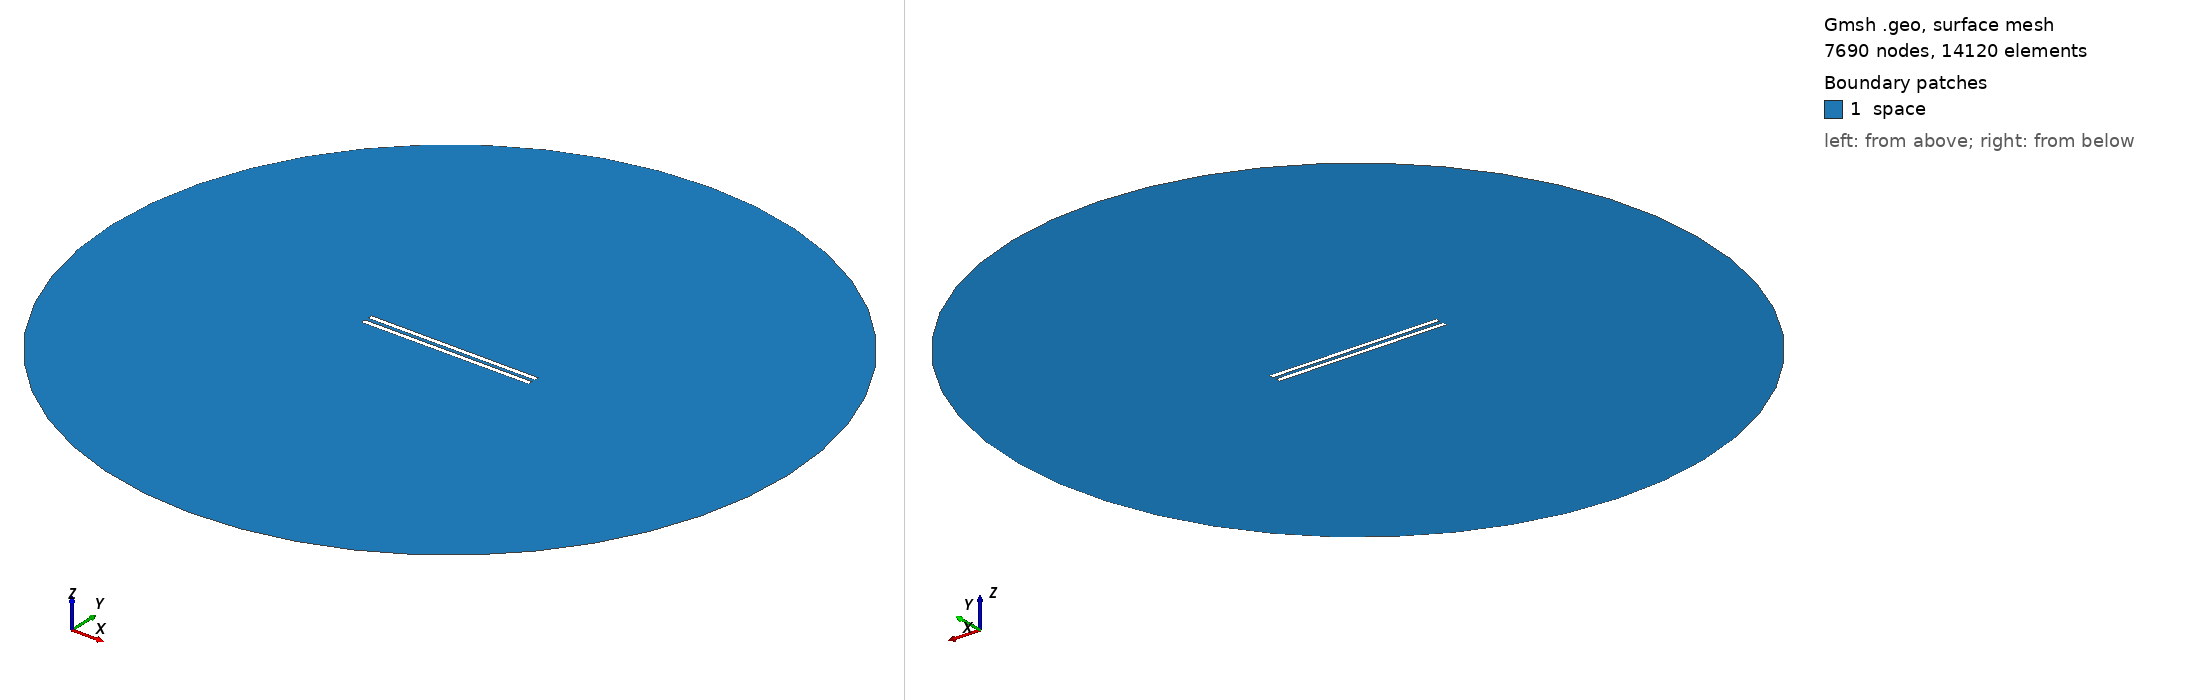

Gmsh geometry script, surface-meshed: 7690 nodes, 14120 surface elements. Boundary patches (legend numbers): 1 space. Left view from above one corner, right view from below the opposite corner. Legend entries are the model's physical surfaces. The drawing asked Gmsh for element sizes between 1% and 20% of the model's largest extent; the script's own settings can give other sizes.

=== 856.geo (drawn) ===
// Set the geometry kernel
SetFactory("OpenCASCADE");

//---------------------------------------
// Rectangles
//---------------------------------------

// Rectangle 1 (top)
Point(1) = {-49.455555555555556, 1.0277777777777777, 0, 1.0};
Point(2) = {49.455555555555556, 1.0277777777777777, 0, 1.0};
Point(3) = {49.455555555555556, 3.938888888888889, 0, 1.0};
Point(4) = {-49.455555555555556, 3.938888888888889, 0, 1.0};

Line(1) = {1, 2};
Line(2) = {2, 3};
Line(3) = {3, 4};
Line(4) = {4, 1};

Line Loop(1) = {1, 2, 3, 4};
Plane Surface(1) = {1};

Rotate { {0, 0, 1}, {0,  1.0277777777777777,  0}, -0.002 } {
  Surface{1};
}

// Rectangle 2 (bottom)
Point(5) = {-49.455555555555556, -1.0277777777777777, 0, 1.0};
Point(6) = {49.455555555555556, -1.0277777777777777, 0, 1.0};
Point(7) = {49.455555555555556, -3.938888888888889, 0, 1.0};
Point(8) = {-49.455555555555556, -3.938888888888889, 0, 1.0};

Line(5) = {5, 6};
Line(6) = {6, 7};
Line(7) = {7, 8};
Line(8) = {8, 5};

Line Loop(2) = {5, 6, 7, 8};
Plane Surface(2) = {2}; 


//---------------------------------------
// Circle
//---------------------------------------

// Define points
Point(9) = {0, 0, 0};        // Center
Point(10) = {200, 0, 0};     // Start point
Point(11) = {0, 200, 0};     // 90 degrees
Point(12) = {-200, 0, 0};    // 180 degrees
Point(13) = {0, -200, 0};    // 270 degrees

// Define circle arcs (each needs start, center, end)
Circle(9) = {10, 9, 11};
Circle(10) = {11, 9, 12};
Circle(11) = {12, 9, 13};
Circle(12) = {13, 9, 10};

// Define curve loop and surface if needed
Curve Loop(3) = {9, 10, 11, 12};
Surface(3) = {3};

//---------------------------------------
// Define Physical Groups
//---------------------------------------                

//--- Physical Curves
// Physical groups for boundaries
Physical Line("force_segment", 10) = {1};
Physical Line("upper_plate", 11) = {2, 3, 4};
Physical Line("lower_plate", 12) = {5, 6, 7, 8};
Physical Line("boundary", 20) = {9, 10, 11, 12};

// Subtract Rectangles from Circle
BooleanDifference{ Surface{3}; Delete; }{ Surface{1}; Surface{2}; Delete; }
//--- Physical Surfaces
Physical Surface("space", 30) = {3};


//---------------------------------------
// Fine mesh near the plates
//--------------------------------------- 

// Define a distance field for mesh refinement
Field[1] = Distance;
Field[1].CurvesList = {1, 2, 3, 4, 5, 6, 7, 8};  // Rectangle curves
Field[1].NumPointsPerCurve = 200;

c = 0.3;
// Define threshold field to control mesh size based on distance to attractor
Field[2] = Threshold;
Field[2].IField = 1;
Field[2].LcMin = c; // Minimum element size near the attractor
Field[2].LcMax = 100*c;  // Maximum element size away from the attractor
Field[2].DistMin = 0.01;
Field[2].DistMax = 40;

Background Field = 2;

//---------------------------------------
// 6. Generate the Mesh
//---------------------------------------
Mesh 2;  // 2D mesh generation
